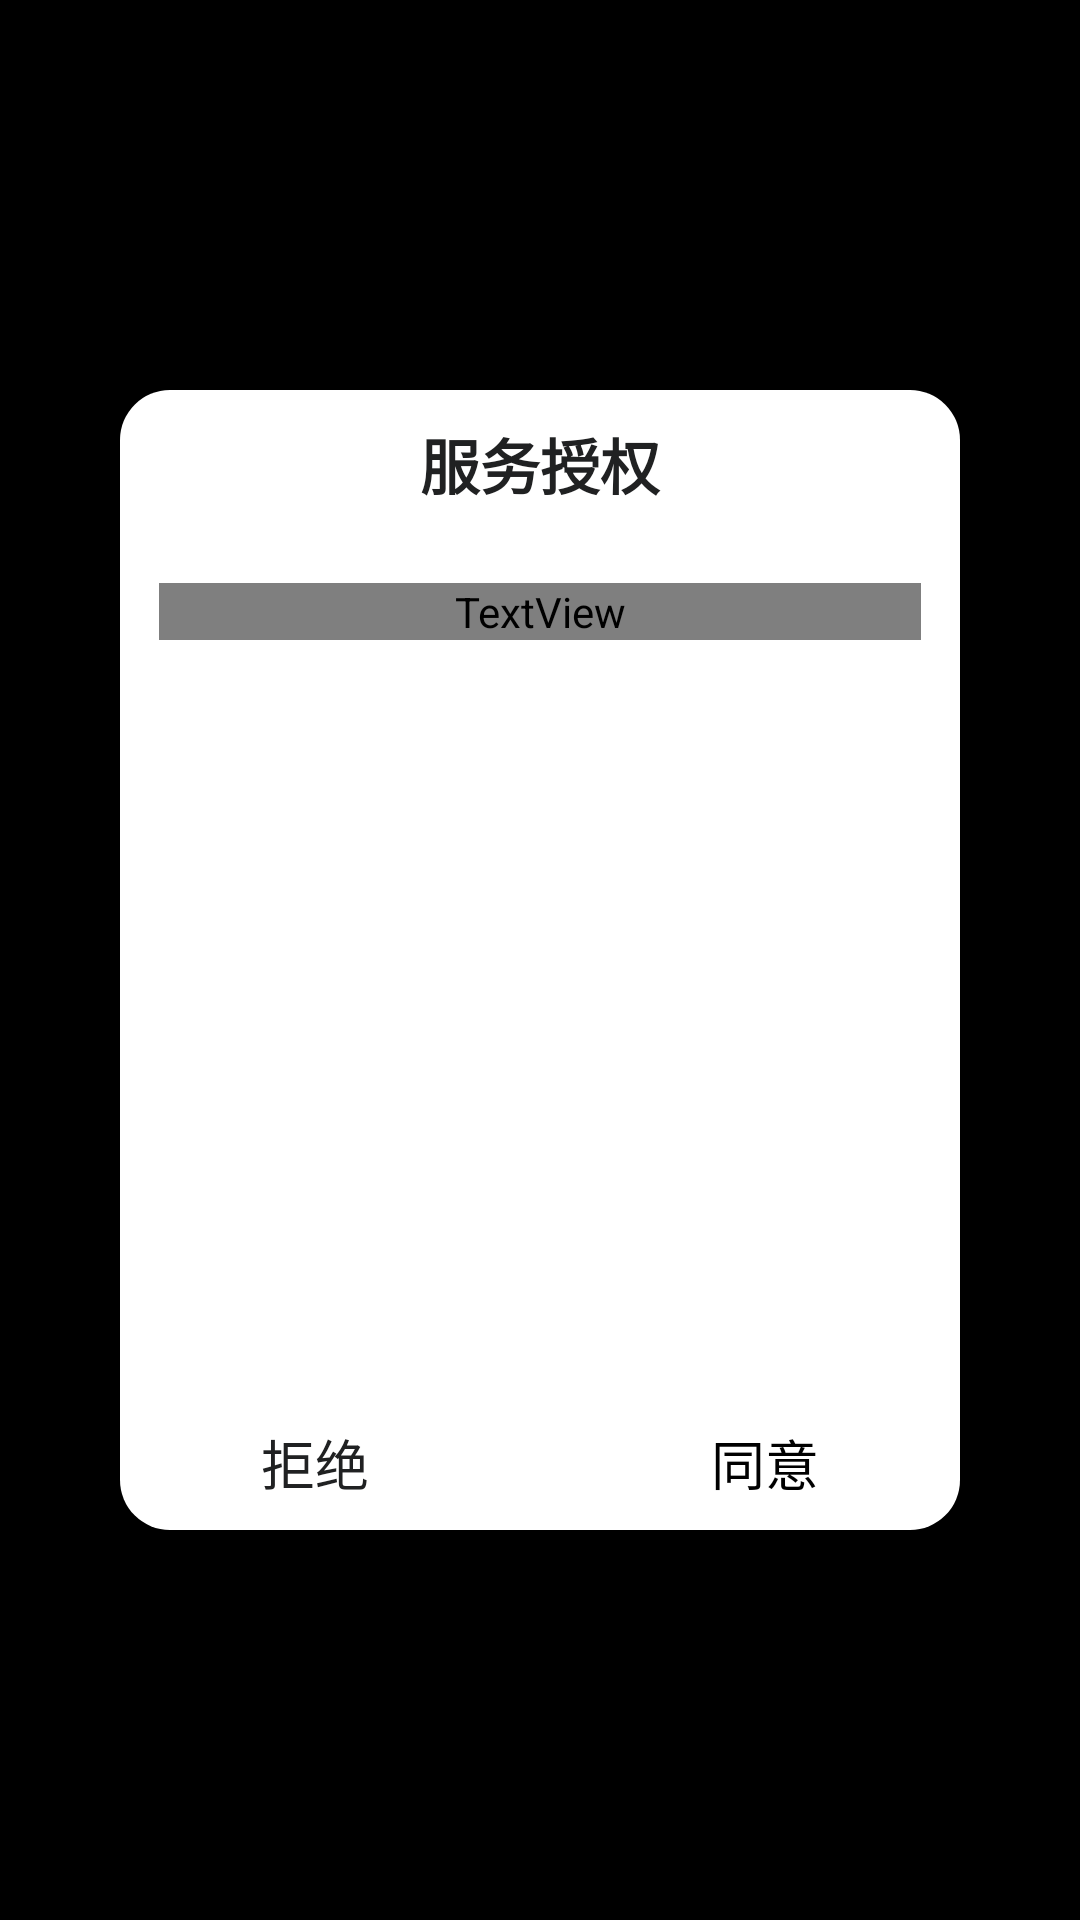

Write the Android layout XML for this screen, with the resource values it uses.
<!-- AndroidManifest.xml: application theme AppTheme -->
<!-- res/layout/activity_authorize_dialog.xml -->
<?xml version="1.0" encoding="utf-8"?>
<LinearLayout xmlns:android="http://schemas.android.com/apk/res/android"
    xmlns:tools="http://schemas.android.com/tools"
    android:orientation="vertical"
    android:layout_width="match_parent"
    android:layout_height="match_parent"
    tools:context=".AuthorizeDialog"
    android:background="@color/black">
    <LinearLayout
        android:layout_width="match_parent"
        android:layout_height="match_parent"
        android:layout_marginTop="130dp"
        android:layout_marginBottom="130dp"
        android:layout_marginLeft="40dp"
        android:layout_marginRight="40dp"
        android:orientation="vertical"
        android:background="@drawable/gray_background">

        <TextView
            android:id="@+id/authorize_dialog_title"
            android:layout_marginTop="10dp"
            android:layout_width="match_parent"
            android:layout_height="wrap_content"
            android:gravity="center_horizontal"
            android:text="@string/authorize_dialog_title"
            android:maxLines="2"
            android:textStyle="bold"
            android:textSize="20sp"
            android:textColor="#202122" />

        <ScrollView
            android:layout_width="match_parent"
            android:layout_height="0dp"
            android:layout_weight="1"
            android:layout_marginTop="25dp"
            android:scrollbarThumbVertical="@null">
            <TextView
                android:id="@+id/authorize_dialog_content"
                android:layout_width="match_parent"
                android:layout_height="wrap_content"
                android:layout_marginRight="13dp"
                android:layout_marginLeft="13dp"
                android:autoLink="all"
                android:textSize="14sp"
                android:textColor="#555555"
                android:text="@string/authorize_dialog_content"/>
        </ScrollView>
        <LinearLayout
            android:layout_width="match_parent"
            android:layout_height="45dp"
            android:layout_marginTop="20dp"
            android:gravity="center_vertical">
            <TextView
                android:id="@+id/authorize_dialog_reject"
                android:layout_width="0dp"
                android:layout_height="match_parent"
                android:layout_weight="1"
                android:gravity="center"
                android:textSize="18sp"
                android:textColor="#202122"
                android:text="@string/authorize_dialog_reject"/>
            <TextView
                android:id="@+id/authorize_dialog_accept"
                android:layout_width="0dp"
                android:layout_height="match_parent"
                android:layout_weight="1"
                android:layout_marginStart="20dp"
                android:gravity="center"
                android:textSize="18sp"
                android:textColor="#000000"
                android:text="@string/authorize_dialog_accept"/>
        </LinearLayout>
    </LinearLayout>

</LinearLayout>
<!-- resources referenced by this layout -->
<resources>
  <color name="black">#000000</color>
  <!-- drawable gray_background (drawable) -->
  <?xml version="1.0" encoding="utf-8"?>
  <shape xmlns:tools="http://schemas.android.com/tools" xmlns:android="http://schemas.android.com/apk/res/android">
      
      <solid android:color="#ffffff" />
      
      <corners
          android:bottomLeftRadius="50px"
          android:bottomRightRadius="50px"
          android:topLeftRadius="50px"
          android:topRightRadius="50px" />
  </shape>
  <string name="authorize_dialog_accept">同意</string>
  <string name="authorize_dialog_content">欢迎您使用MobTech，SMSSDK适用于登录注册、找回密码、支付认证等场景。我们将依据MobTech的《隐私政策》来帮助你了解我们需要收集哪些数据。请您详细查看我们的隐私政策，详见  <b><font color="@color/blue">http://www.mob.com/about/policy</font></b></string>
  <string name="authorize_dialog_reject">拒绝</string>
  <string name="authorize_dialog_title">服务授权</string>
  <style name="AppTheme" parent="Theme.AppCompat.Light.DarkActionBar">
          
          <item name="colorPrimary">@color/colorPrimary</item>
          <item name="colorPrimaryDark">@color/colorPrimaryDark</item>
          <item name="colorAccent">@color/colorAccent</item>
      </style>
  <color name="colorPrimary">#008577</color>
  <color name="colorPrimaryDark">#00574B</color>
  <color name="colorAccent">#D81B60</color>
</resources>
